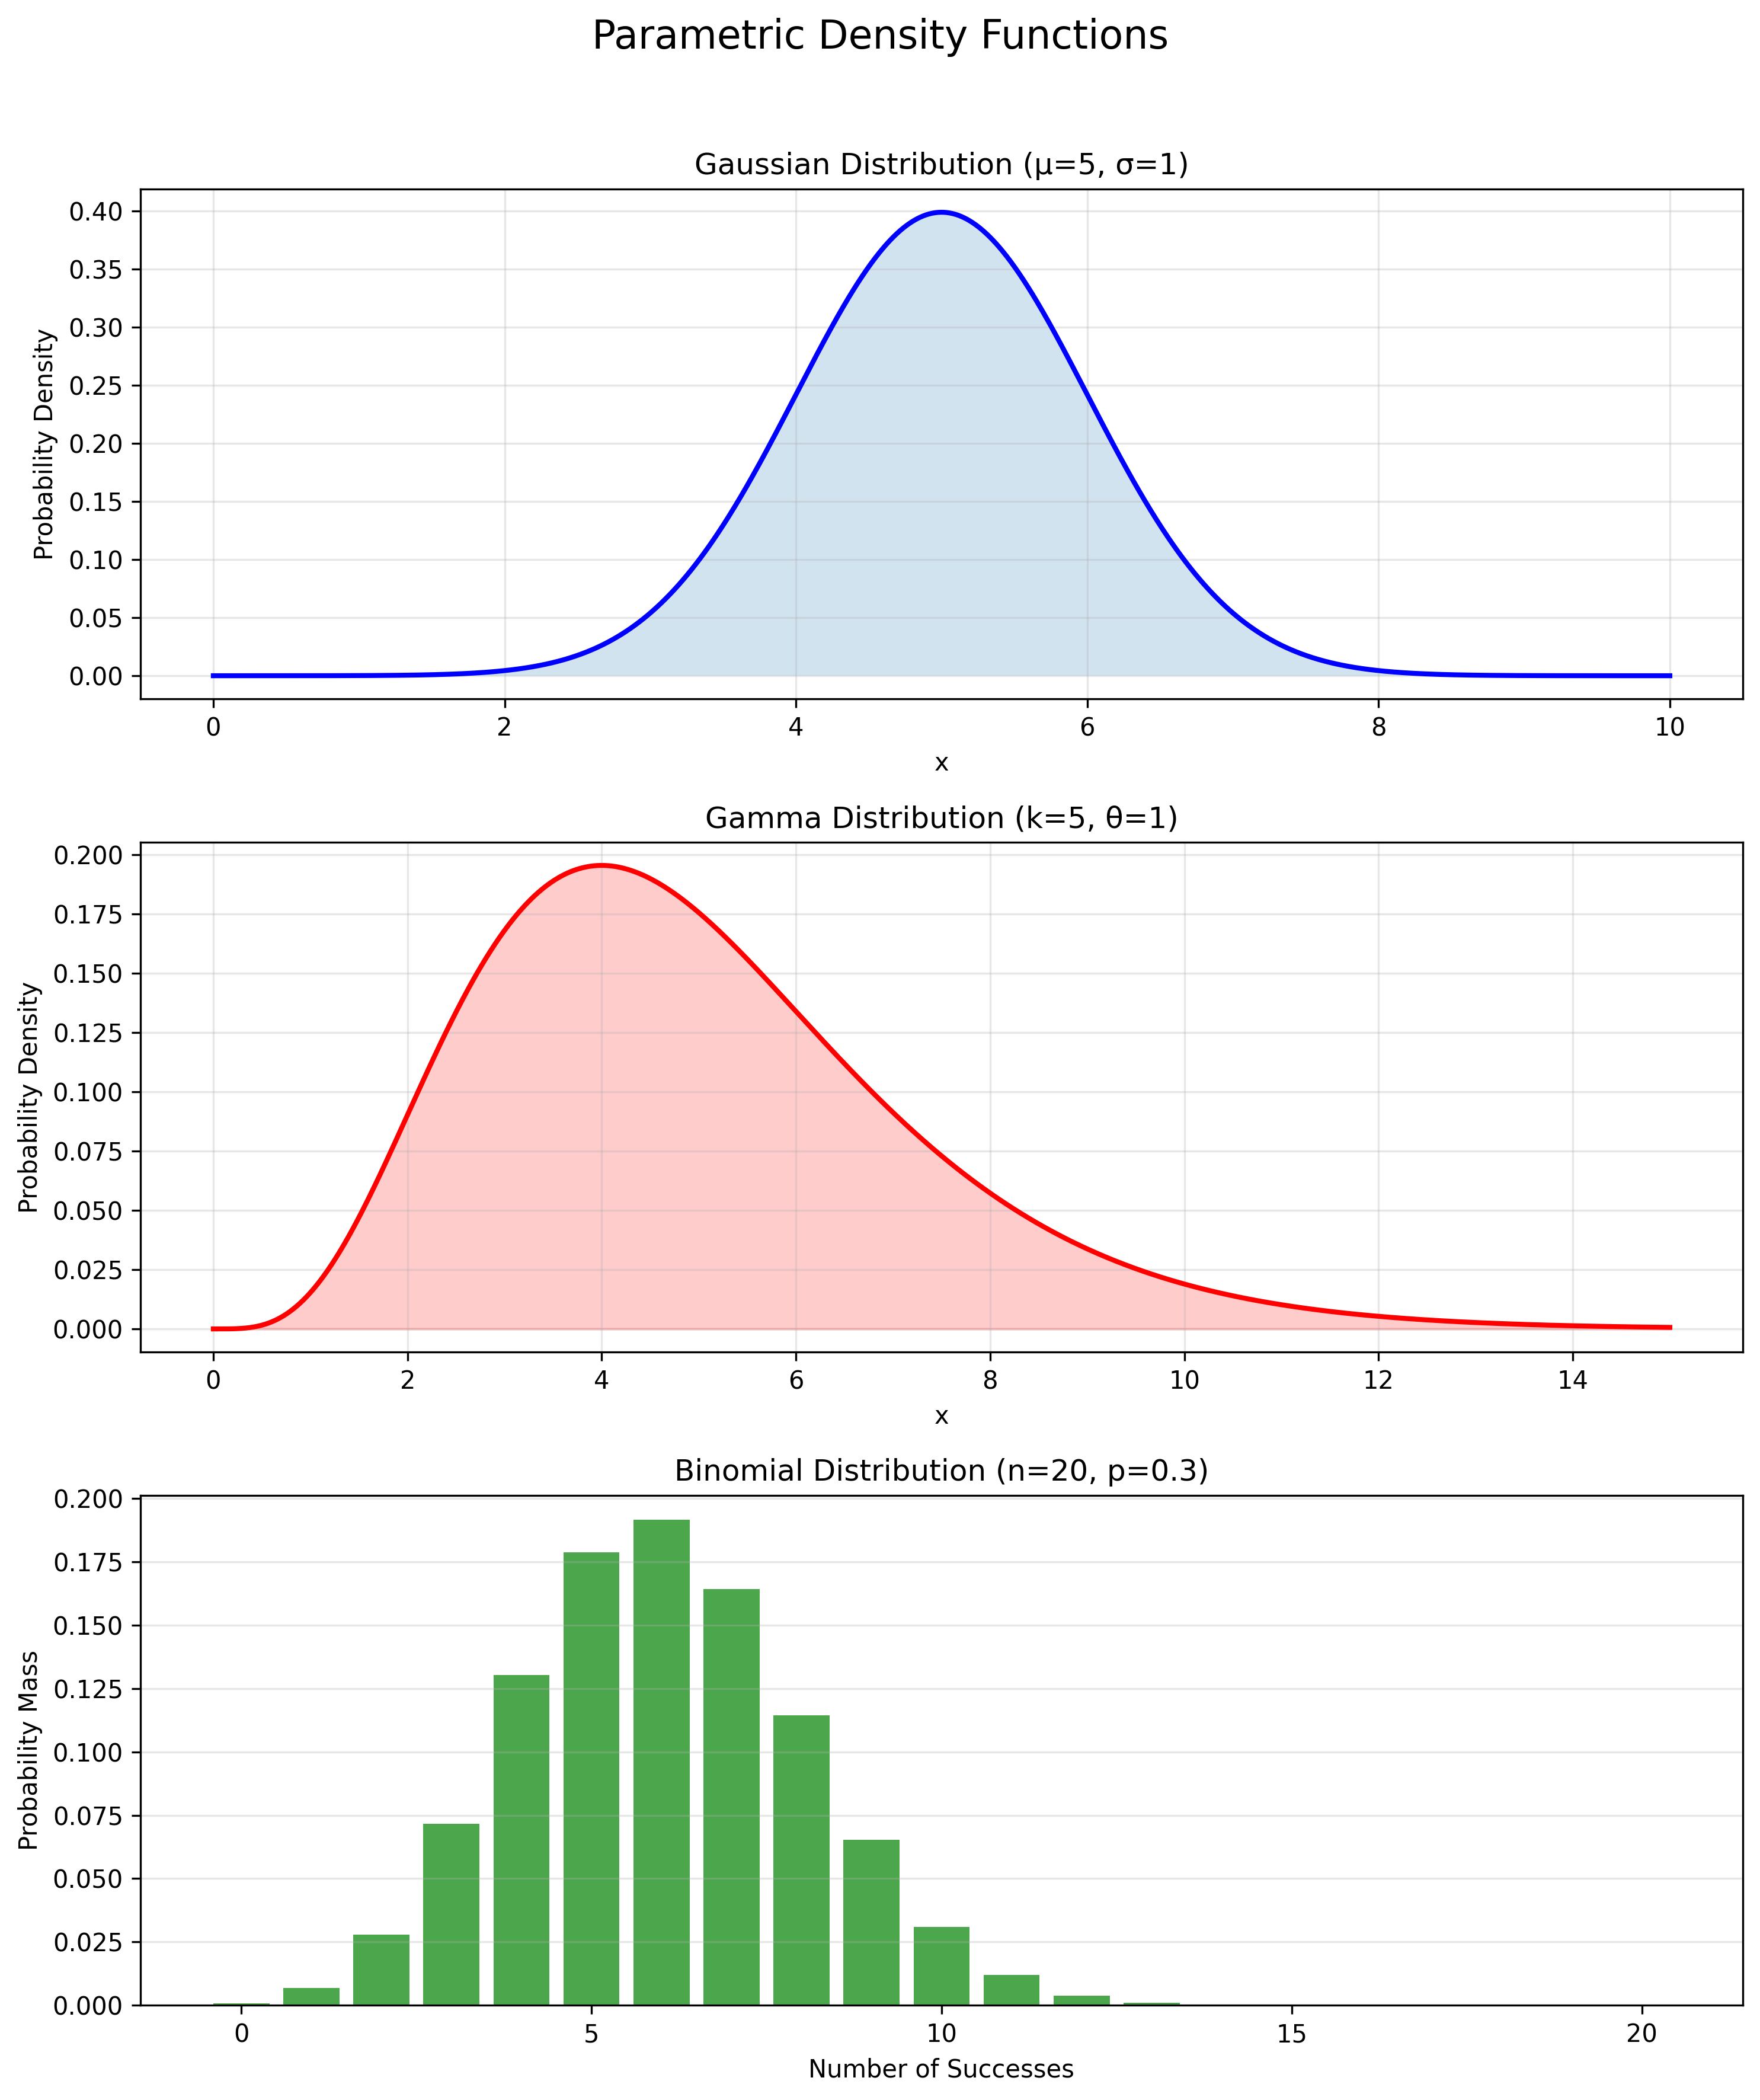

The script that saved this image:
import numpy as np
import matplotlib.pyplot as plt
from scipy import stats

# Set up the figure with 3 subplots
fig, axes = plt.subplots(3, 1, figsize=(10, 12))
fig.suptitle('Parametric Density Functions', fontsize=16)

# 1. Gaussian (Normal) Distribution
# ---------------------------------
mu = 5      # mean
sigma = 1   # standard deviation
x_gaussian = np.linspace(0, 10, 1000)
pdf_gaussian = stats.norm.pdf(x_gaussian, mu, sigma)

axes[0].plot(x_gaussian, pdf_gaussian, 'b-', lw=2)
axes[0].fill_between(x_gaussian, pdf_gaussian, alpha=0.2)
axes[0].set_title(f'Gaussian Distribution (μ={mu}, σ={sigma})')
axes[0].set_xlabel('x')
axes[0].set_ylabel('Probability Density')
axes[0].grid(True, alpha=0.3)

# 2. Gamma Distribution
# --------------------
shape = 5    # shape parameter (k or α)
scale = 1    # scale parameter (θ)
x_gamma = np.linspace(0, 15, 1000)
pdf_gamma = stats.gamma.pdf(x_gamma, shape, scale=scale)

axes[1].plot(x_gamma, pdf_gamma, 'r-', lw=2)
axes[1].fill_between(x_gamma, pdf_gamma, alpha=0.2, color='red')
axes[1].set_title(f'Gamma Distribution (k={shape}, θ={scale})')
axes[1].set_xlabel('x')
axes[1].set_ylabel('Probability Density')
axes[1].grid(True, alpha=0.3)

# 3. Binomial Distribution
# -----------------------
n = 20       # number of trials
p = 0.3      # probability of success
x_binomial = np.arange(0, n+1)
pmf_binomial = stats.binom.pmf(x_binomial, n, p)

axes[2].bar(x_binomial, pmf_binomial, alpha=0.7, color='green')
axes[2].set_title(f'Binomial Distribution (n={n}, p={p})')
axes[2].set_xlabel('Number of Successes')
axes[2].set_ylabel('Probability Mass')
axes[2].grid(True, alpha=0.3, axis='y')

# Adjust layout and display
plt.tight_layout(rect=[0, 0, 1, 0.96])  # Adjust for the suptitle
plt.savefig('parametric_density_functions.png', dpi=300, bbox_inches='tight')
plt.show()

# Additional information about each distribution
print("Gaussian Distribution:")
print(f"  Mean: {mu}")
print(f"  Variance: {sigma**2}")
print(f"  Support: (-∞, ∞)")
print("\nGamma Distribution:")
print(f"  Mean: {shape * scale}")
print(f"  Variance: {shape * scale**2}")
print(f"  Support: (0, ∞)")
print("\nBinomial Distribution:")
print(f"  Mean: {n * p}")
print(f"  Variance: {n * p * (1-p)}")
print(f"  Support: {{0, 1, 2, ..., {n}}}")
